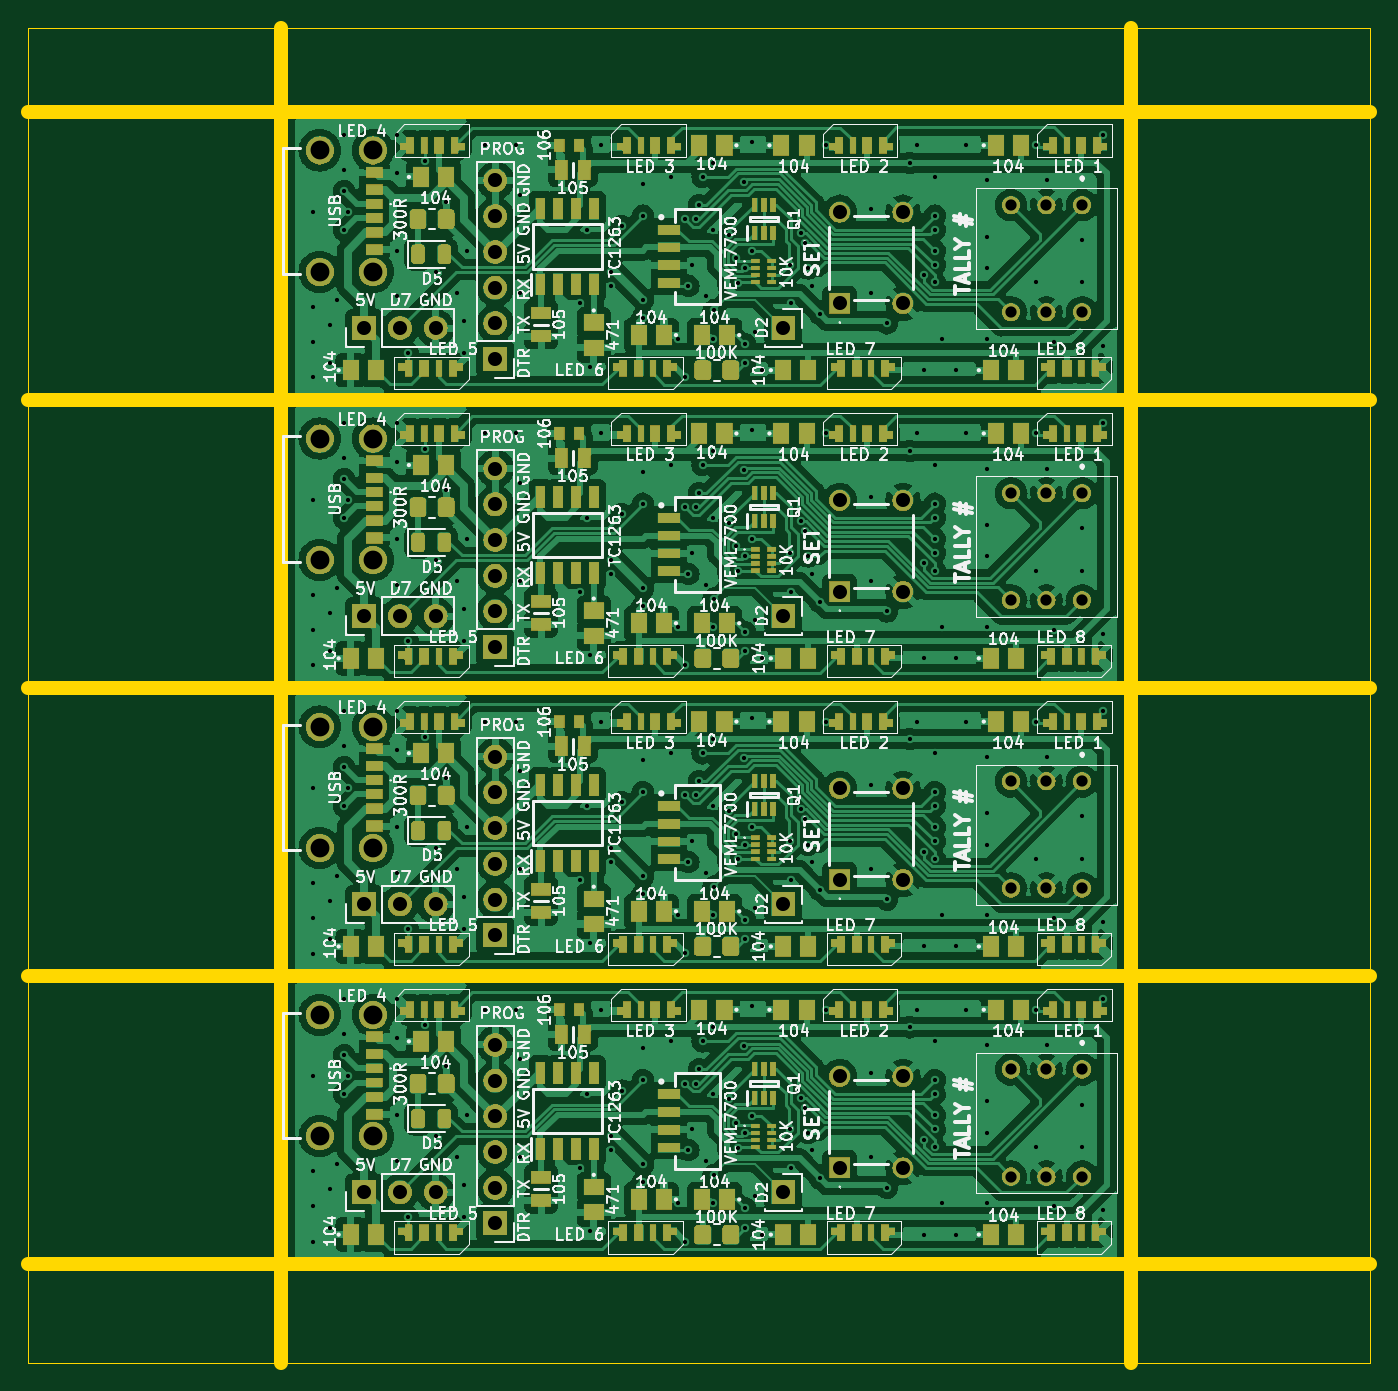
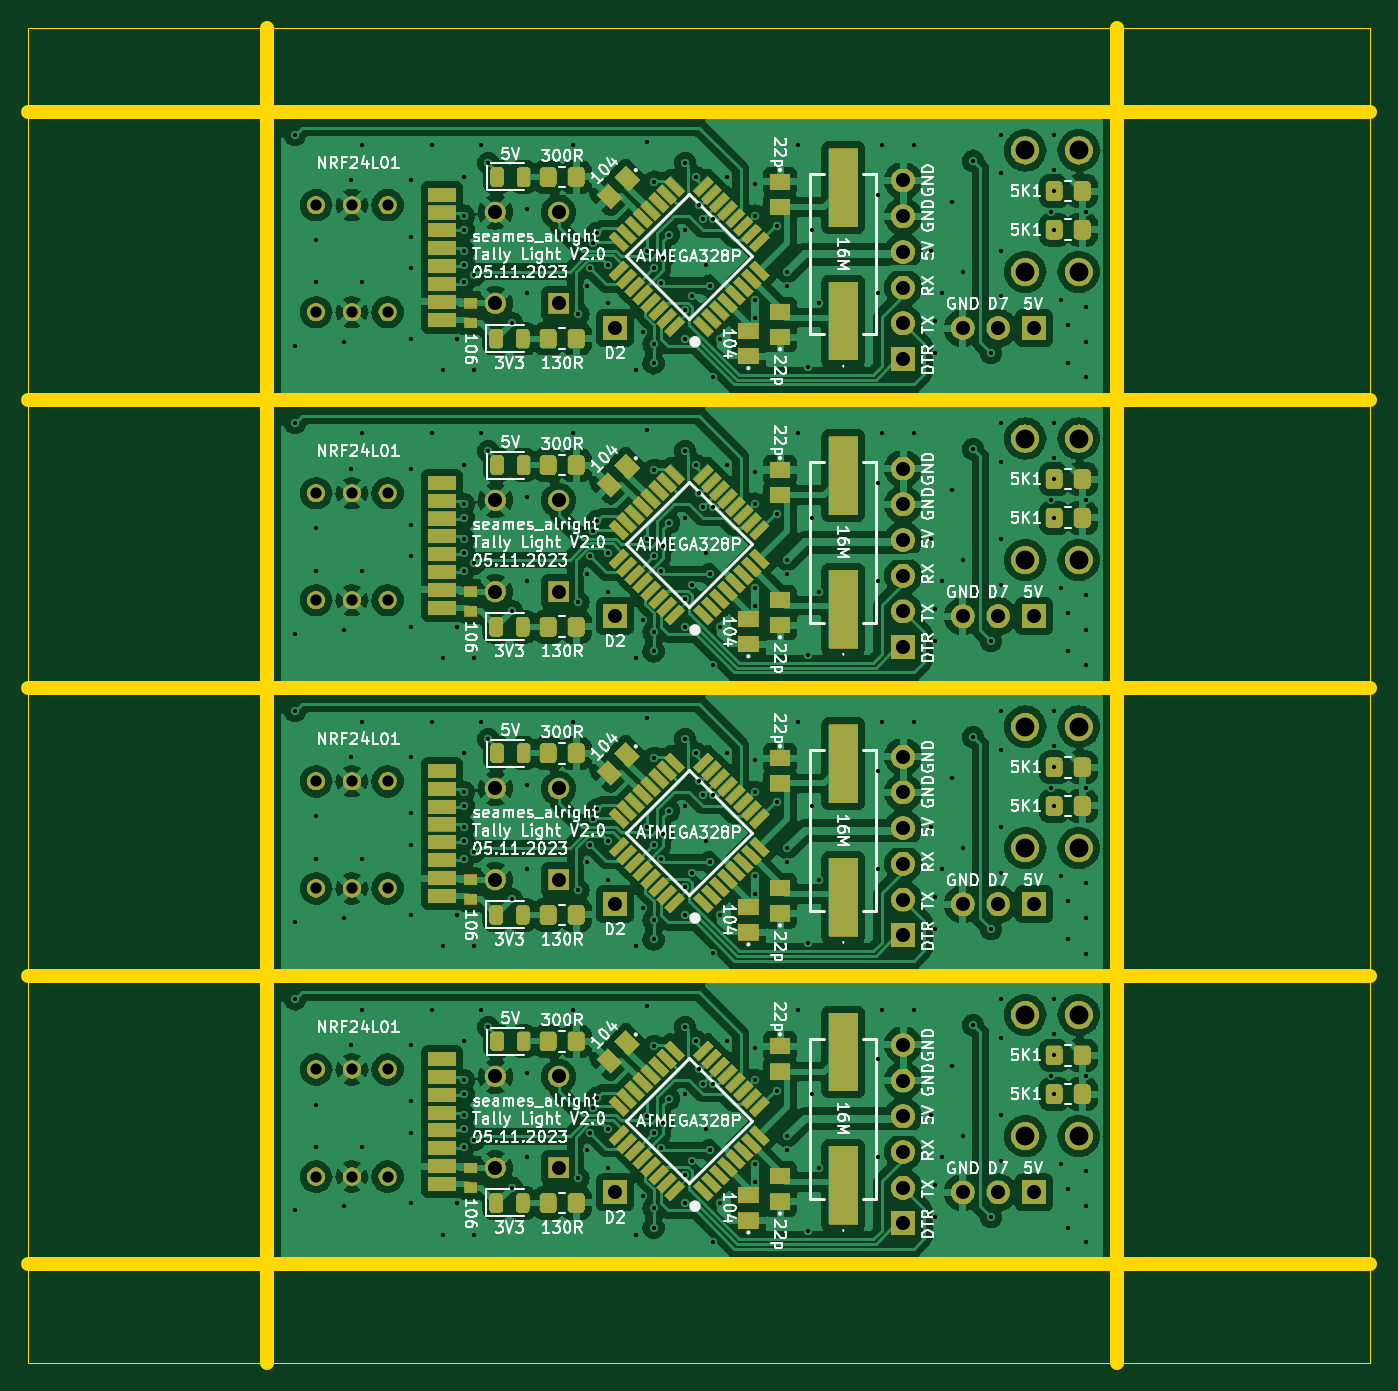
Circuit board: 11 layer files. Board 95.5 x 95.0 mm.
- bottom_mask: TallyLight_Panel-B_Mask.gbs (187449 bytes)
- paste: TallyLight_Panel-B_Paste.gbp (9630 bytes)
- bottom_silk: TallyLight_Panel-B_Silkscreen.gbo (245021 bytes)
- bottom_copper: TallyLight_Panel-Back.gbl (419030 bytes)
- outline: TallyLight_Panel-Edge_Cuts.gm1 (1024 bytes)
- top_mask: TallyLight_Panel-F_Mask.gts (166613 bytes)
- paste: TallyLight_Panel-F_Paste.gtp (16422 bytes)
- top_silk: TallyLight_Panel-F_Silkscreen.gto (309470 bytes)
- top_copper: TallyLight_Panel-Front.gtl (479891 bytes)
- drill: TallyLight_Panel-NPTH.drl (272 bytes)
- drill: TallyLight_Panel-PTH.drl (8376 bytes)

=== bottom_mask: TallyLight_Panel-B_Mask.gbs (187449 bytes, source omitted) ===
=== paste: TallyLight_Panel-B_Paste.gbp (9630 bytes, source omitted) ===
=== bottom_silk: TallyLight_Panel-B_Silkscreen.gbo (245021 bytes, source omitted) ===
=== bottom_copper: TallyLight_Panel-Back.gbl (419030 bytes, source omitted) ===
=== outline: TallyLight_Panel-Edge_Cuts.gm1 ===
%TF.GenerationSoftware,KiCad,Pcbnew,7.0.5*%
%TF.CreationDate,2023-11-06T22:37:59+10:00*%
%TF.ProjectId,TallyLight_Panel,54616c6c-794c-4696-9768-745f50616e65,rev?*%
%TF.SameCoordinates,Original*%
%TF.FileFunction,Profile,NP*%
%FSLAX46Y46*%
G04 Gerber Fmt 4.6, Leading zero omitted, Abs format (unit mm)*
G04 Created by KiCad (PCBNEW 7.0.5) date 2023-11-06 22:37:59*
%MOMM*%
%LPD*%
G01*
G04 APERTURE LIST*
%TA.AperFunction,Profile*%
%ADD10C,1.000000*%
%TD*%
%TA.AperFunction,Profile*%
%ADD11C,0.100000*%
%TD*%
G04 APERTURE END LIST*
D10*
X146000000Y-141000000D02*
X146000000Y-46000000D01*
X85500000Y-141000000D02*
X85500000Y-46000000D01*
X67500000Y-134000000D02*
X163000000Y-134000000D01*
X67500000Y-52000000D02*
X163000000Y-52000000D01*
D11*
X67500000Y-46000000D02*
X163000000Y-46000000D01*
X163000000Y-141000000D01*
X67500000Y-141000000D01*
X67500000Y-46000000D01*
D10*
X67500000Y-113500000D02*
X163000000Y-113500000D01*
X67500000Y-93000000D02*
X163000000Y-93000000D01*
X67500000Y-72500000D02*
X163000000Y-72500000D01*
M02*

=== top_mask: TallyLight_Panel-F_Mask.gts (166613 bytes, source omitted) ===
=== paste: TallyLight_Panel-F_Paste.gtp (16422 bytes, source omitted) ===
=== top_silk: TallyLight_Panel-F_Silkscreen.gto (309470 bytes, source omitted) ===
=== top_copper: TallyLight_Panel-Front.gtl (479891 bytes, source omitted) ===
=== drill: TallyLight_Panel-NPTH.drl ===
M48
; DRILL file {KiCad 7.0.5} date Mon Nov  6 22:38:07 2023
; FORMAT={-:-/ absolute / metric / decimal}
; #@! TF.CreationDate,2023-11-06T22:38:07+10:00
; #@! TF.GenerationSoftware,Kicad,Pcbnew,7.0.5
; #@! TF.FileFunction,NonPlated,1,4,NPTH
FMAT,2
METRIC
%
G90
G05
T0
M30

=== drill: TallyLight_Panel-PTH.drl (8376 bytes, source omitted) ===
